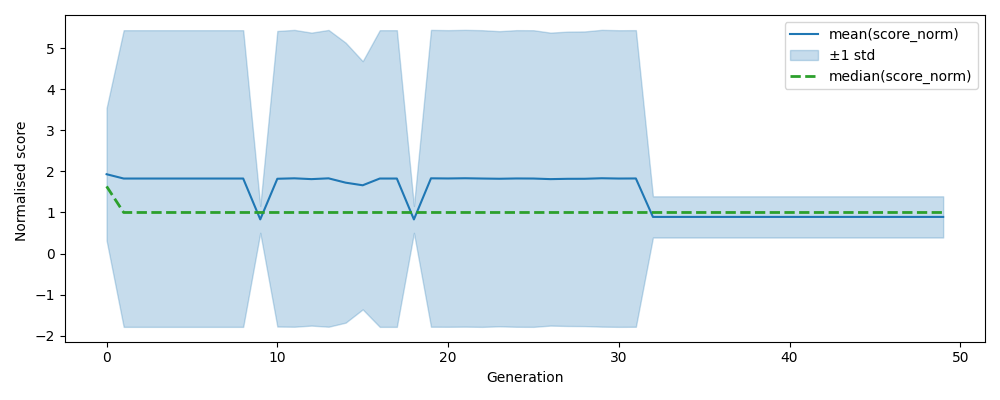

The table this chart was drawn from, first rows:
, gen, mean, median, std, n, lower, upper
0, 0, 1.931, 1.635, 1.613, 500, 0.3179, 3.544
1, 1, 1.826, 1.0, 3.609, 500, -1.783, 5.435
2, 2, 1.826, 1.0, 3.609, 500, -1.783, 5.435
3, 3, 1.826, 1.0, 3.609, 500, -1.783, 5.435
4, 4, 1.826, 1.0, 3.609, 500, -1.783, 5.435
5, 5, 1.826, 1.0, 3.609, 500, -1.783, 5.435
6, 6, 1.826, 1.0, 3.609, 500, -1.783, 5.435
7, 7, 1.826, 1.0, 3.609, 500, -1.783, 5.435
8, 8, 1.826, 1.0, 3.609, 500, -1.783, 5.435
9, 9, 0.8325, 1.0, 0.3262, 500, 0.5063, 1.159
10, 10, 1.821, 1.0, 3.596, 500, -1.775, 5.416
11, 11, 1.831, 1.0, 3.611, 500, -1.78, 5.443
12, 12, 1.812, 1.0, 3.564, 500, -1.752, 5.376
13, 13, 1.831, 1.0, 3.611, 500, -1.78, 5.441
14, 14, 1.726, 1.0, 3.407, 500, -1.681, 5.132
15, 15, 1.662, 1.0, 3.02, 500, -1.358, 4.682
16, 16, 1.826, 1.0, 3.609, 500, -1.783, 5.435
17, 17, 1.826, 1.0, 3.609, 500, -1.783, 5.435
18, 18, 0.8312, 1.0, 0.3267, 500, 0.5045, 1.158
19, 19, 1.831, 1.0, 3.611, 500, -1.78, 5.443
20, 20, 1.828, 1.0, 3.609, 500, -1.781, 5.436
21, 21, 1.833, 1.0, 3.611, 500, -1.778, 5.444
22, 22, 1.826, 1.0, 3.609, 500, -1.783, 5.435
23, 23, 1.821, 1.0, 3.591, 500, -1.77, 5.412
24, 24, 1.828, 1.0, 3.609, 500, -1.781, 5.436
25, 25, 1.826, 1.0, 3.609, 500, -1.783, 5.435
26, 26, 1.812, 1.0, 3.564, 500, -1.752, 5.376
27, 27, 1.819, 1.0, 3.581, 500, -1.762, 5.4
28, 28, 1.82, 1.0, 3.585, 500, -1.764, 5.405
29, 29, 1.833, 1.0, 3.611, 500, -1.778, 5.444
30, 30, 1.826, 1.0, 3.609, 500, -1.783, 5.435
31, 31, 1.828, 1.0, 3.609, 500, -1.781, 5.437
32, 32, 0.8922, 1.0, 0.5013, 500, 0.3909, 1.394
33, 33, 0.8922, 1.0, 0.5013, 500, 0.3909, 1.394
34, 34, 0.8922, 1.0, 0.5013, 500, 0.3909, 1.394
35, 35, 0.8922, 1.0, 0.5013, 500, 0.3909, 1.394
36, 36, 0.8922, 1.0, 0.5013, 500, 0.3909, 1.394
37, 37, 0.8922, 1.0, 0.5013, 500, 0.3909, 1.394
38, 38, 0.8922, 1.0, 0.5013, 500, 0.3909, 1.394
39, 39, 0.8922, 1.0, 0.5013, 500, 0.3909, 1.394
40, 40, 0.8922, 1.0, 0.5013, 500, 0.3909, 1.394
41, 41, 0.8922, 1.0, 0.5013, 500, 0.3909, 1.394
42, 42, 0.8922, 1.0, 0.5013, 500, 0.3909, 1.394
43, 43, 0.8922, 1.0, 0.5013, 500, 0.3909, 1.394
44, 44, 0.8922, 1.0, 0.5013, 500, 0.3909, 1.394
45, 45, 0.8922, 1.0, 0.5013, 500, 0.3909, 1.394
46, 46, 0.8922, 1.0, 0.5013, 500, 0.3909, 1.394
47, 47, 0.8922, 1.0, 0.5013, 500, 0.3909, 1.394
48, 48, 0.8922, 1.0, 0.5013, 500, 0.3909, 1.394
49, 49, 0.8922, 1.0, 0.5013, 500, 0.3909, 1.394
